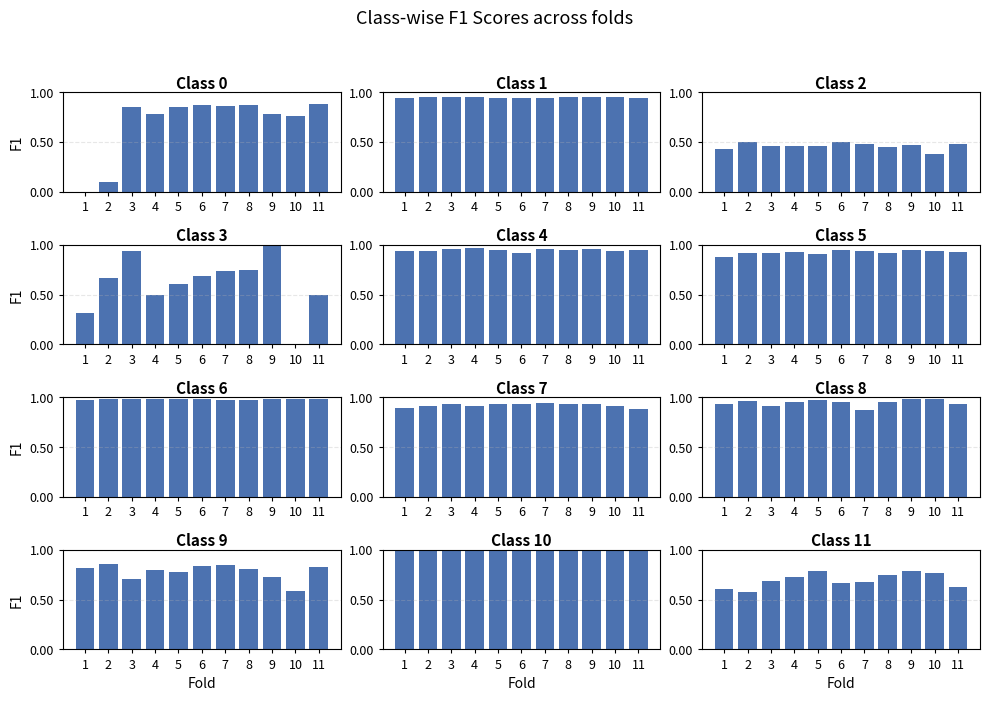

The script that saved this image:
"""
Purpose:
    Grid of per-class F1 score bar charts across the 11 train-test folds
    (one subplot per class), using preprocessing Set-D.

Thesis reference:
    Section 5.1, Experiment 1 (Initial Exploration), Figure 5.4.

Inputs:
    Hardcoded literal data (pasted from experiment output), not read from a
    file.

Outputs:
    Saves exp1_grid.pdf to the current working directory and shows the
    figure.
"""
import matplotlib.pyplot as plt
import numpy as np
from matplotlib.ticker import FormatStrFormatter

# Folds
folds = np.arange(1, 12)

# Your data array (already rounded, 12 classes x 11 folds)
data = np.array([
    [0.00, 0.10, 0.85, 0.78, 0.85, 0.87, 0.86, 0.87, 0.78, 0.76, 0.88],  # Class 0
    [0.94, 0.95, 0.95, 0.95, 0.94, 0.94, 0.94, 0.95, 0.95, 0.95, 0.94],  # Class 1
    [0.43, 0.50, 0.46, 0.46, 0.46, 0.50, 0.48, 0.45, 0.47, 0.38, 0.48],  # Class 2
    [0.31, 0.67, 0.94, 0.50, 0.61, 0.69, 0.74, 0.75, 1.00, 0.00, 0.50],  # Class 3
    [0.94, 0.94, 0.96, 0.97, 0.95, 0.92, 0.96, 0.95, 0.96, 0.94, 0.95],  # Class 4
    [0.88, 0.92, 0.92, 0.93, 0.91, 0.95, 0.94, 0.92, 0.95, 0.94, 0.93],  # Class 5
    [0.97, 0.98, 0.98, 0.98, 0.98, 0.98, 0.97, 0.97, 0.98, 0.98, 0.98],  # Class 6
    [0.89, 0.91, 0.93, 0.91, 0.93, 0.93, 0.94, 0.93, 0.93, 0.91, 0.88],  # Class 7
    [0.93, 0.96, 0.91, 0.95, 0.97, 0.95, 0.87, 0.95, 0.98, 0.98, 0.93],  # Class 8
    [0.82, 0.86, 0.71, 0.80, 0.78, 0.84, 0.85, 0.81, 0.73, 0.59, 0.83],  # Class 9
    [1.00, 1.00, 1.00, 1.00, 1.00, 1.00, 1.00, 1.00, 1.00, 1.00, 1.00],  # Class 10
    [0.61, 0.58, 0.69, 0.73, 0.79, 0.67, 0.68, 0.75, 0.79, 0.77, 0.63],  # Class 11
])

# Class labels
class_labels = [f"Class {i}" for i in range(12)]

# --- Compact layout settings ---
fig, axes = plt.subplots(4, 3, figsize=(10, 7))
axes = axes.flatten()

for i, ax in enumerate(axes):
    ax.bar(folds, data[i], color='#4C72B0', width=0.8)
    ax.set_title(class_labels[i], fontsize=11, pad=3, weight="bold")
    ax.set_ylim(0, 1)
    ax.yaxis.set_major_formatter(FormatStrFormatter('%.2f'))
    ax.tick_params(axis='both', which='major', labelsize=9, length=3)
    ax.set_xticks(range(1, 12))
    ax.grid(axis='y', linestyle='--', alpha=0.3)

    # Hide redundant labels for cleaner grid
    if i % 3 != 0:
        ax.set_ylabel('')
    else:
        ax.set_ylabel('F1', fontsize=10)
    if i < 9:
        ax.set_xlabel('')
    else:
        ax.set_xlabel('Fold', fontsize=10)

# Adjust layout and save
plt.suptitle('Class-wise F1 Scores across folds', fontsize=13, y=0.995)
plt.tight_layout(rect=[0, 0, 1, 0.97], h_pad=1.0, w_pad=0.6)
plt.savefig('exp1_grid.pdf', bbox_inches='tight', dpi=300)
plt.show()
